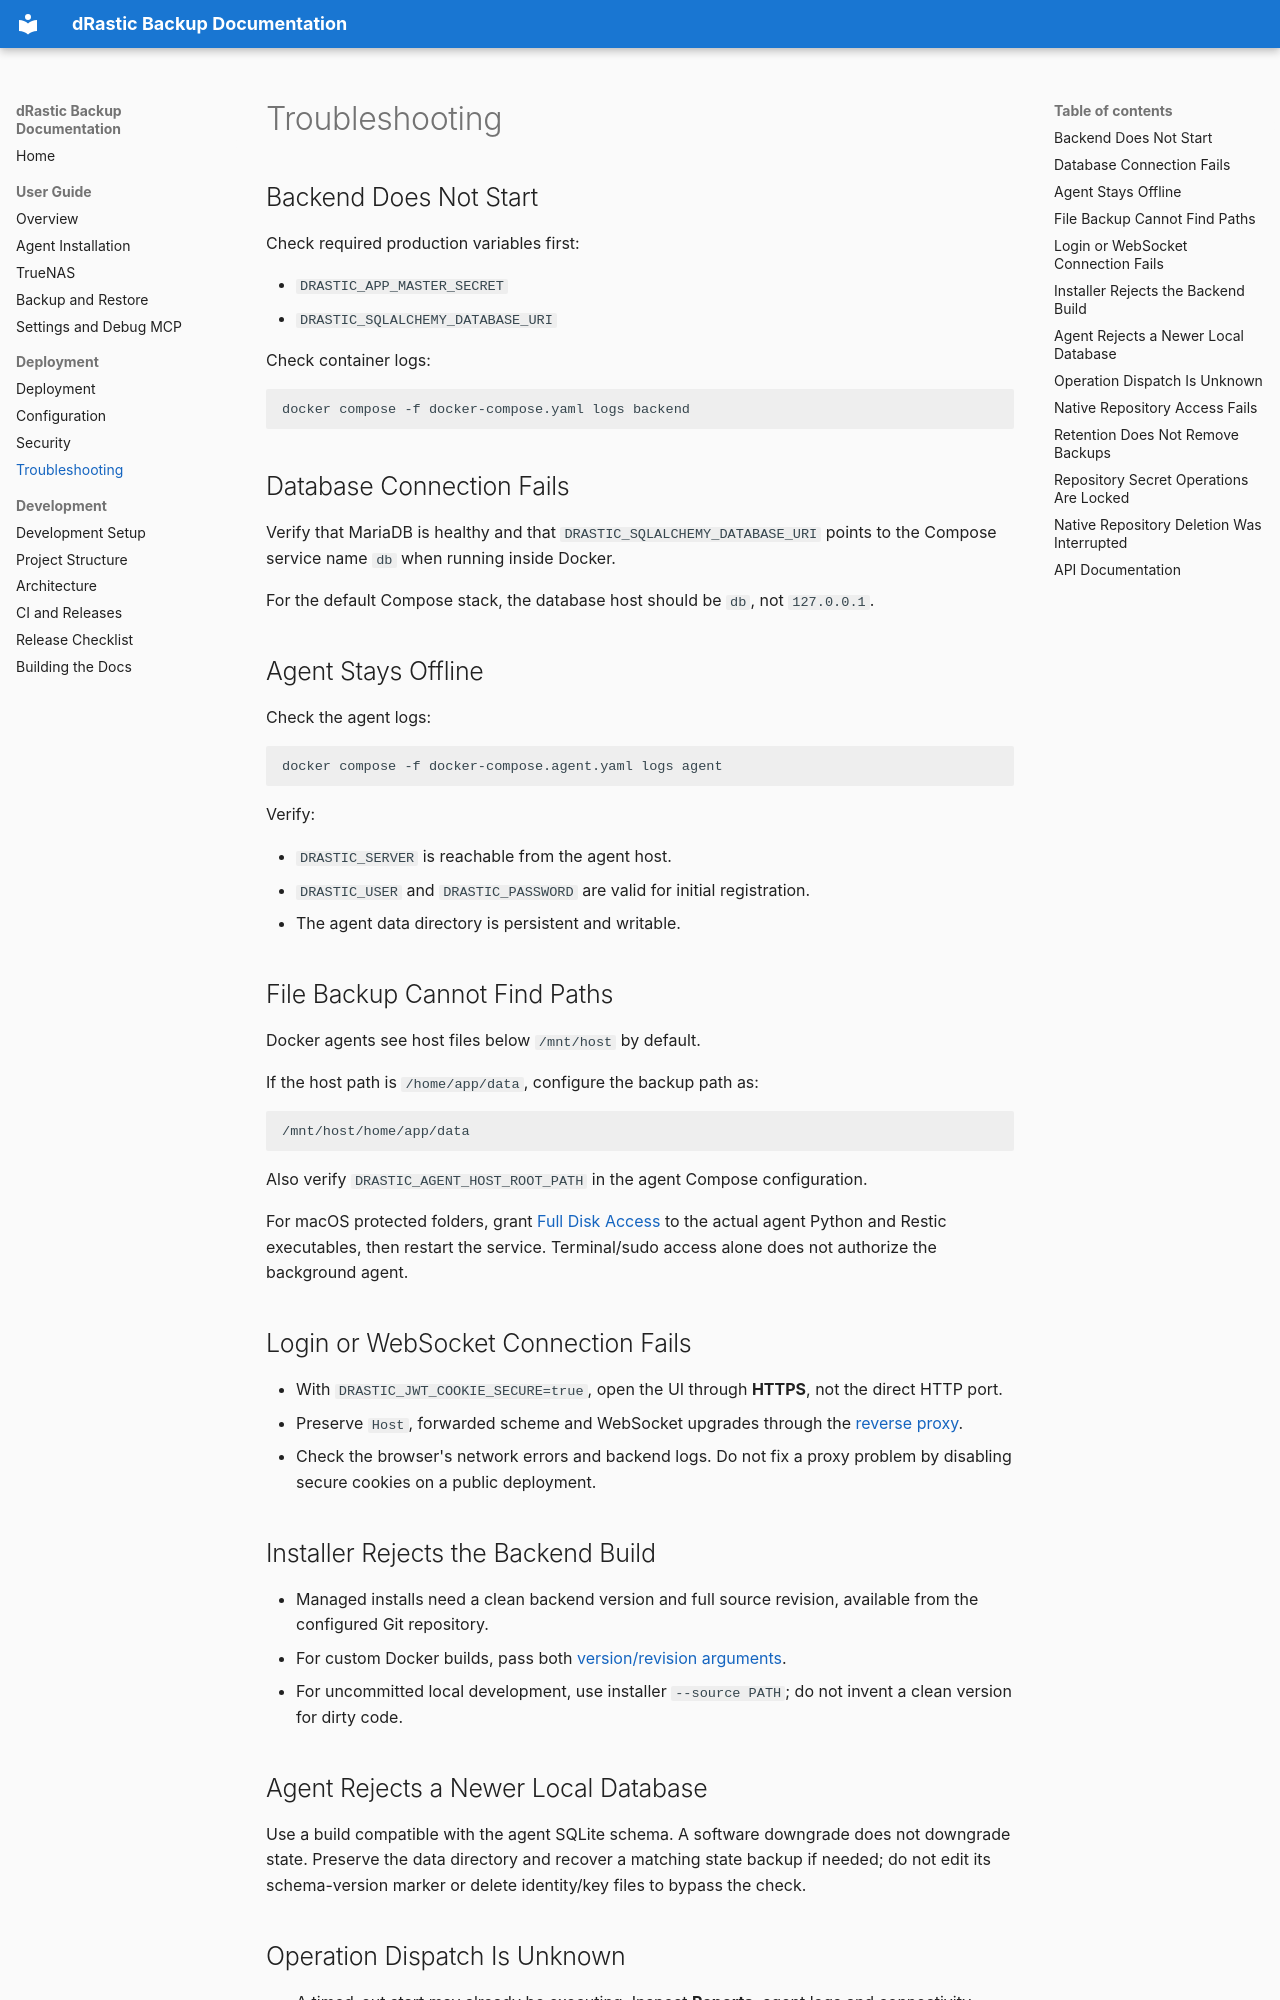

repository: devmato/drastic-backup · page: troubleshooting/index.html · generator: mkdocs

# Troubleshooting

## Backend Does Not Start

Check required production variables first:

- `DRASTIC_APP_MASTER_SECRET`
- `DRASTIC_SQLALCHEMY_DATABASE_URI`

Check container logs:

```bash
docker compose -f docker-compose.yaml logs backend
```

## Database Connection Fails

Verify that MariaDB is healthy and that `DRASTIC_SQLALCHEMY_DATABASE_URI` points to the Compose service name `db` when running inside Docker.

For the default Compose stack, the database host should be `db`, not `127.0.0.1`.

## Agent Stays Offline

Check the agent logs:

```bash
docker compose -f docker-compose.agent.yaml logs agent
```

Verify:

- `DRASTIC_SERVER` is reachable from the agent host.
- `DRASTIC_USER` and `DRASTIC_PASSWORD` are valid for initial registration.
- The agent data directory is persistent and writable.

## File Backup Cannot Find Paths

Docker agents see host files below `/mnt/host` by default.

If the host path is `/home/app/data`, configure the backup path as:

```text
/mnt/host/home/app/data
```

Also verify `DRASTIC_AGENT_HOST_ROOT_PATH` in the agent Compose configuration.

For macOS protected folders, grant [Full Disk Access](agent-installation.md#macos-permissions-and-first-backup) to the actual agent Python and Restic executables, then restart the service. Terminal/sudo access alone does not authorize the background agent.

## Login or WebSocket Connection Fails

- With `DRASTIC_JWT_COOKIE_SECURE=true`, open the UI through **HTTPS**, not the direct HTTP port.
- Preserve `Host`, forwarded scheme and WebSocket upgrades through the [reverse proxy](deployment.md#reverse-proxy).
- Check the browser's network errors and backend logs. Do not fix a proxy problem by disabling secure cookies on a public deployment.

## Installer Rejects the Backend Build

- Managed installs need a clean backend version and full source revision, available from the configured Git repository.
- For custom Docker builds, pass both [version/revision arguments](ci-and-releases.md#local-docker-builds).
- For uncommitted local development, use installer `--source PATH`; do not invent a clean version for dirty code.

## Agent Rejects a Newer Local Database

Use a build compatible with the agent SQLite schema. A software downgrade does not downgrade state. Preserve the data directory and recover a matching state backup if needed; do not edit its schema-version marker or delete identity/key files to bypass the check.

## Operation Dispatch Is Unknown

- A timed-out start may already be executing. Inspect **Reports**, agent logs and connectivity before retrying; elapsed time alone does not prove failure.
- Existing reports reconcile by operation UUID after reconnection. Do not delete state or force-unlock an active repository to clear the display.
